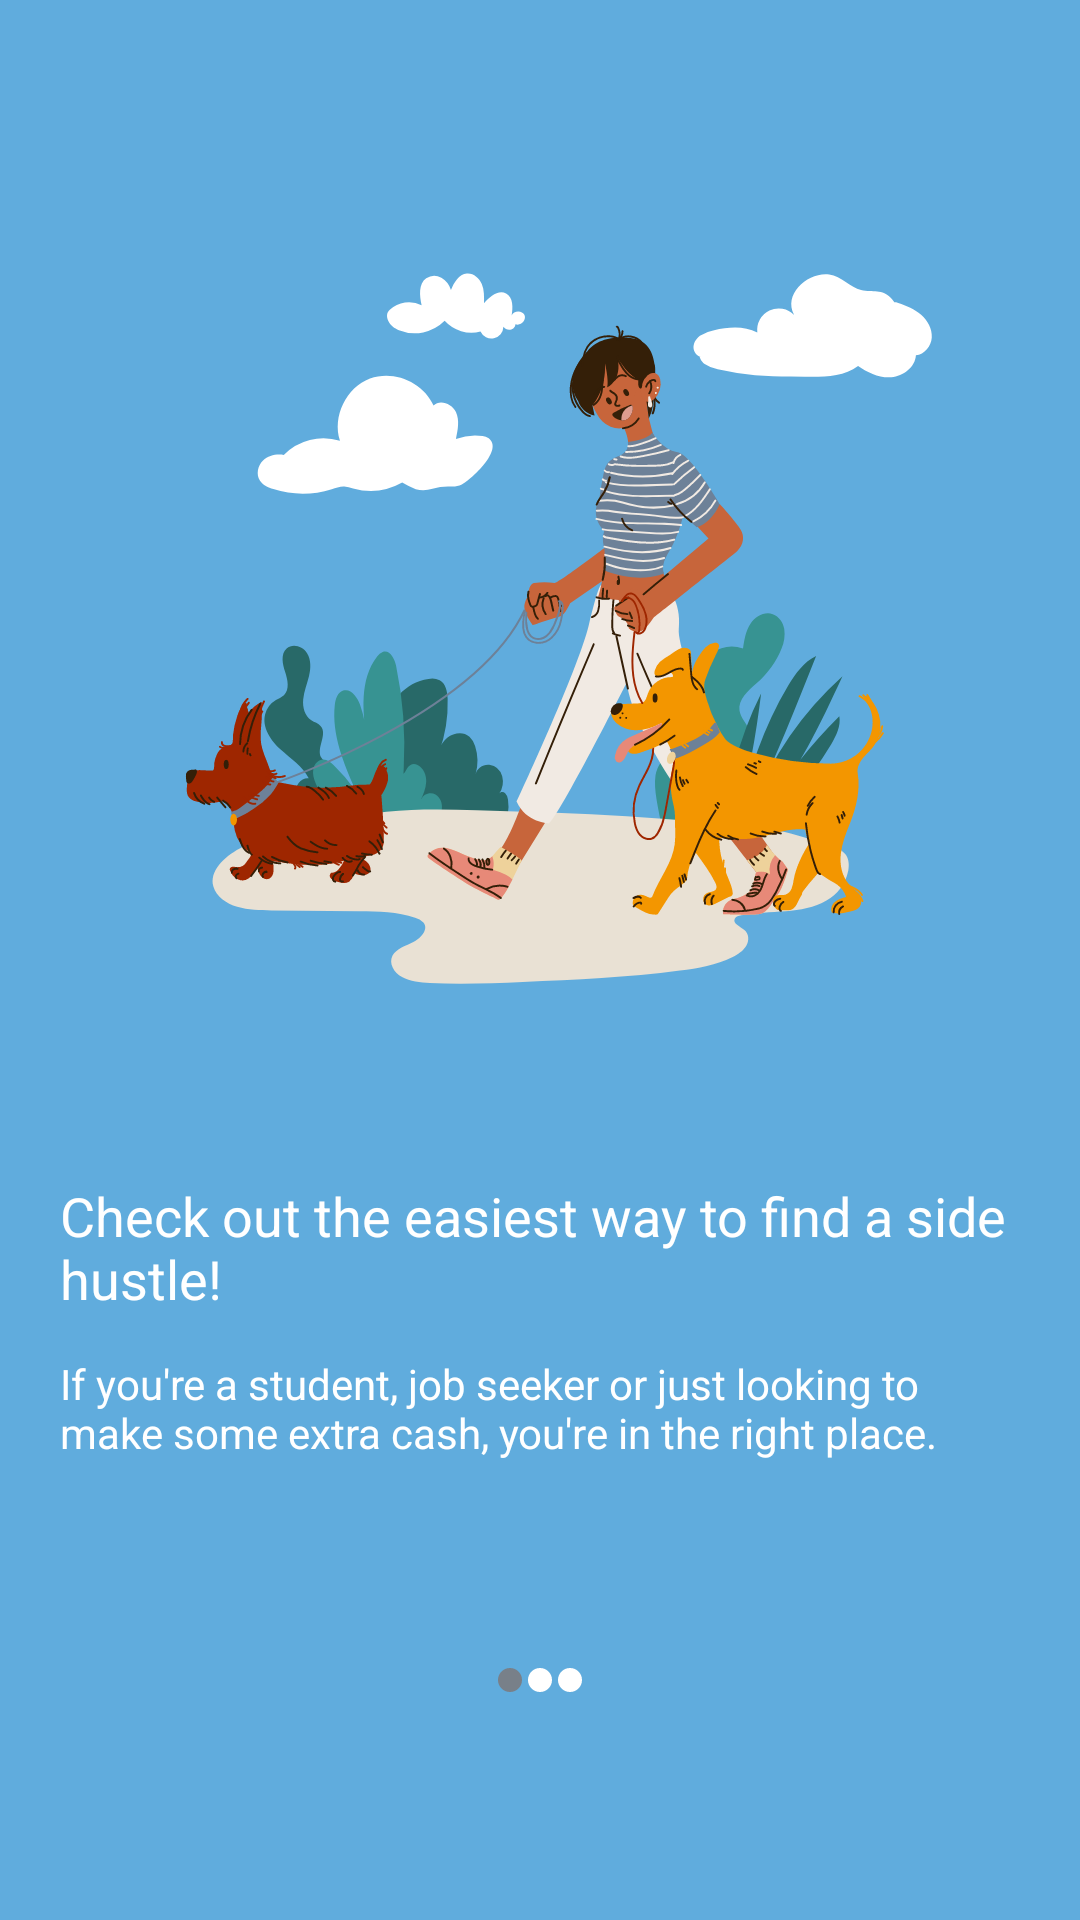

The Android layout XML behind this screen, and the referenced resources:
<!-- AndroidManifest.xml: application theme Theme.YouthWorkHub -->
<!-- res/layout/fragment_welcome_first.xml -->
<?xml version="1.0" encoding="utf-8"?>
<androidx.constraintlayout.widget.ConstraintLayout xmlns:android="http://schemas.android.com/apk/res/android"
    xmlns:app="http://schemas.android.com/apk/res-auto"
    xmlns:tools="http://schemas.android.com/tools"
    android:layout_width="match_parent"
    android:layout_height="match_parent"
    android:background="@color/blue"
    android:padding="@dimen/padding_size_large"
    tools:context=".ui.fragments.WelcomeFirstFragment">

    <ImageView
        android:id="@+id/welcome_iv"
        android:layout_width="wrap_content"
        android:layout_height="wrap_content"
        android:src="@drawable/dog_walking"
        app:layout_constraintBottom_toTopOf="@+id/welcome_guideline_1"
        app:layout_constraintEnd_toEndOf="parent"
        app:layout_constraintStart_toStartOf="parent"
        app:layout_constraintTop_toTopOf="parent" />

    <androidx.constraintlayout.widget.Guideline
        android:id="@+id/welcome_guideline_1"
        android:layout_width="wrap_content"
        android:layout_height="wrap_content"
        android:orientation="horizontal"
        app:layout_constraintGuide_percent="0.60" />

    <TextView
        android:id="@+id/welcome_title_tv"
        android:layout_width="wrap_content"
        android:layout_height="wrap_content"
        android:text="@string/find_side_hustle_title"
        android:textColor="@color/white"
        android:textSize="@dimen/text_size_large"
        app:layout_constraintBottom_toTopOf="@+id/welcome_desc_tv"
        app:layout_constraintEnd_toEndOf="parent"
        app:layout_constraintStart_toStartOf="parent"
        app:layout_constraintTop_toBottomOf="@+id/welcome_guideline_1" />

    <TextView
        android:id="@+id/welcome_desc_tv"
        android:layout_width="wrap_content"
        android:layout_height="wrap_content"
        android:text="@string/find_side_hustle_desc"
        android:textColor="@color/white"
        android:textSize="@dimen/text_size_medium"
        app:layout_constraintBottom_toTopOf="@+id/welcome_guideline_2"
        app:layout_constraintStart_toStartOf="@+id/welcome_title_tv"
        app:layout_constraintTop_toBottomOf="@+id/welcome_title_tv" />

    <androidx.constraintlayout.widget.Guideline
        android:id="@+id/welcome_guideline_2"
        android:layout_width="wrap_content"
        android:layout_height="wrap_content"
        android:orientation="horizontal"
        app:layout_constraintGuide_percent="0.80" />

    <ImageView
        android:id="@+id/welcome_circle_one"
        android:layout_width="@dimen/icon_size_small"
        android:layout_height="@dimen/icon_size_small"
        android:src="@drawable/circle_gray"
        app:layout_constraintBottom_toBottomOf="parent"
        app:layout_constraintEnd_toStartOf="@+id/welcome_circle_two"
        app:layout_constraintHorizontal_chainStyle="packed"
        app:layout_constraintStart_toStartOf="parent"
        app:layout_constraintTop_toBottomOf="@+id/welcome_guideline_2" />

    <ImageView
        android:id="@+id/welcome_circle_two"
        android:layout_width="@dimen/icon_size_small"
        android:layout_height="@dimen/icon_size_small"
        android:src="@drawable/circle_white"
        app:layout_constraintBottom_toBottomOf="parent"
        app:layout_constraintEnd_toEndOf="@+id/welcome_circle_three"
        app:layout_constraintStart_toEndOf="@+id/welcome_circle_one"
        app:layout_constraintTop_toBottomOf="@+id/welcome_guideline_2" />

    <ImageView
        android:id="@+id/welcome_circle_three"
        android:layout_width="@dimen/icon_size_small"
        android:layout_height="@dimen/icon_size_small"
        android:src="@drawable/circle_white"
        app:layout_constraintBottom_toBottomOf="parent"
        app:layout_constraintEnd_toEndOf="parent"
        app:layout_constraintStart_toEndOf="@+id/welcome_circle_two"
        app:layout_constraintTop_toBottomOf="@+id/welcome_guideline_2" />

</androidx.constraintlayout.widget.ConstraintLayout>
<!-- resources referenced by this layout -->
<resources>
  <color name="blue">#60ACDD</color>
  <color name="white">#FFFFFF</color>
  <dimen name="icon_size_small">10dp</dimen>
  <dimen name="padding_size_large">20dp</dimen>
  <dimen name="text_size_large">18sp</dimen>
  <dimen name="text_size_medium">14sp</dimen>
  <!-- drawable circle_gray (drawable) -->
  <?xml version="1.0" encoding="utf-8"?>
  <vector xmlns:android="http://schemas.android.com/apk/res/android"
      android:width="25dp"
      android:height="25dp"
      android:viewportWidth="25"
      android:viewportHeight="25">
      <path
          android:pathData="M12.5,12.5m-10,0a10,10 0,1 1,20 0a10,10 0,1 1,-20 0"
          android:fillColor="@color/neutral_gray"/>
  </vector>
  <!-- drawable circle_white (drawable) -->
  <?xml version="1.0" encoding="utf-8"?>
  <vector xmlns:android="http://schemas.android.com/apk/res/android"
      android:width="25dp"
      android:height="25dp"
      android:viewportWidth="25"
      android:viewportHeight="25">
      <path
          android:pathData="M12.5,12.5m-10,0a10,10 0,1 1,20 0a10,10 0,1 1,-20 0"
          android:fillColor="@color/white"/>
  </vector>
  <!-- drawable dog_walking: vector/xml drawable (drawable, 95297 chars, omitted) -->
  <string name="find_side_hustle_desc">If you\'re a student, job seeker or just looking to make some extra cash, you\'re in the right place.</string>
  <string name="find_side_hustle_title">Check out the easiest way to find a side hustle!</string>
  <style name="Theme.YouthWorkHub" parent="Theme.MaterialComponents.NoActionBar">
          <item name="colorPrimary">@color/green_accent</item>
          <item name="colorPrimaryVariant">@color/green_accent_darker</item>
          <item name="colorOnPrimary">@color/white</item>
          <item name="colorSecondary">@color/neutral_gray</item>
          <item name="colorSecondaryVariant">@color/neutral_gray_darker</item>
          <item name="colorOnSecondary">@color/black</item>
          <item name="android:statusBarColor">@color/white_variant</item>
          <item name="android:textViewStyle">@style/primaryTextStyle</item>
          <item name="android:textColor">@color/black_variant</item>
      </style>
  <color name="neutral_gray">#788089</color>
  <color name="green_accent">#379392</color>
  <color name="green_accent_darker">#286968</color>
  <color name="neutral_gray_darker">#54595e</color>
  <color name="black">#000000</color>
  <color name="white_variant">#F4F4F4</color>
  <style name="primaryTextStyle">
          <item name="android:textColor">@color/black_variant</item>
      </style>
  <color name="black_variant">#1B1B1B</color>
</resources>
